The GitHub repository VrittiShah/Crop-Yield-prediction-and-Recommendation-System contains a labelled image folder "Dataset" with 4 categories: alluvial soil, black soil, clay soil, red soil. Examples follow, each with its label.

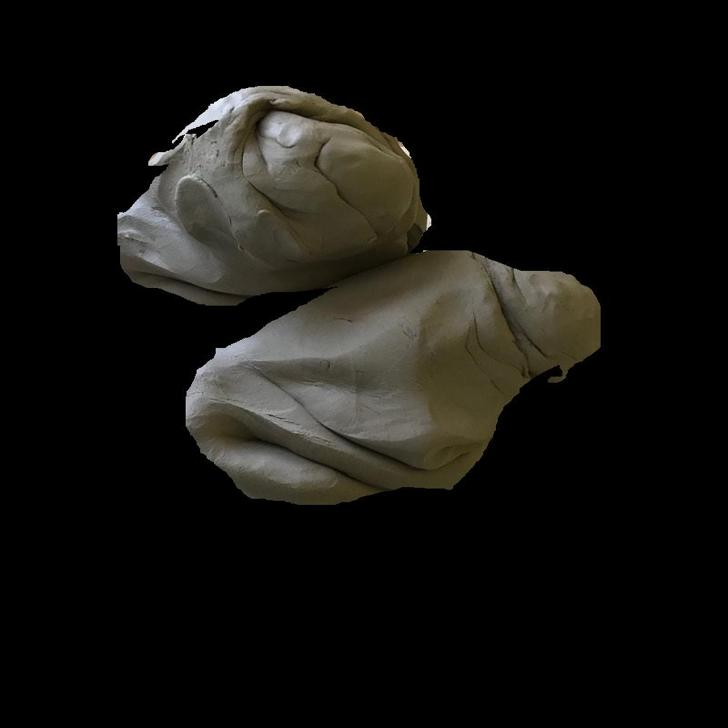
Label: clay soil

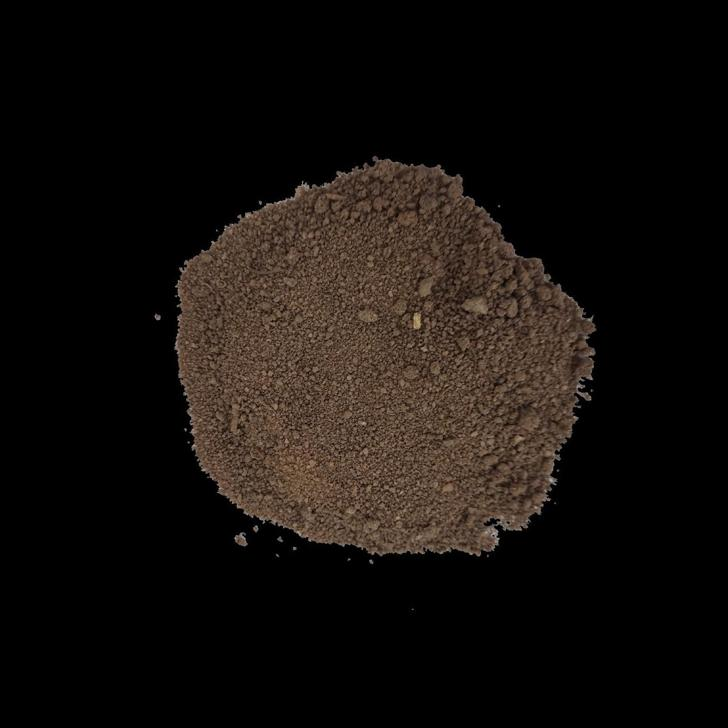
Label: alluvial soil

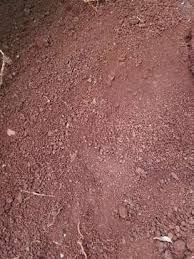
Label: red soil

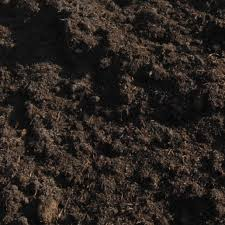
Label: black soil

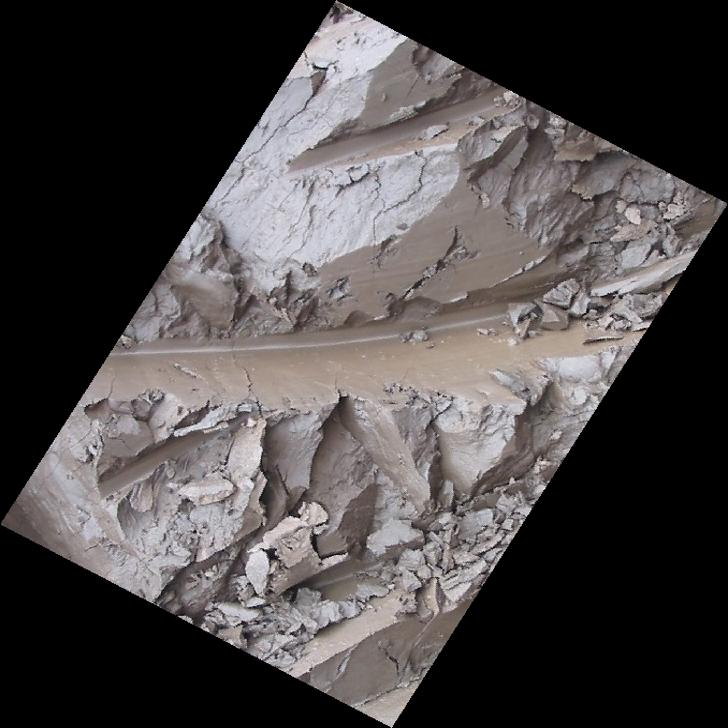
Label: clay soil

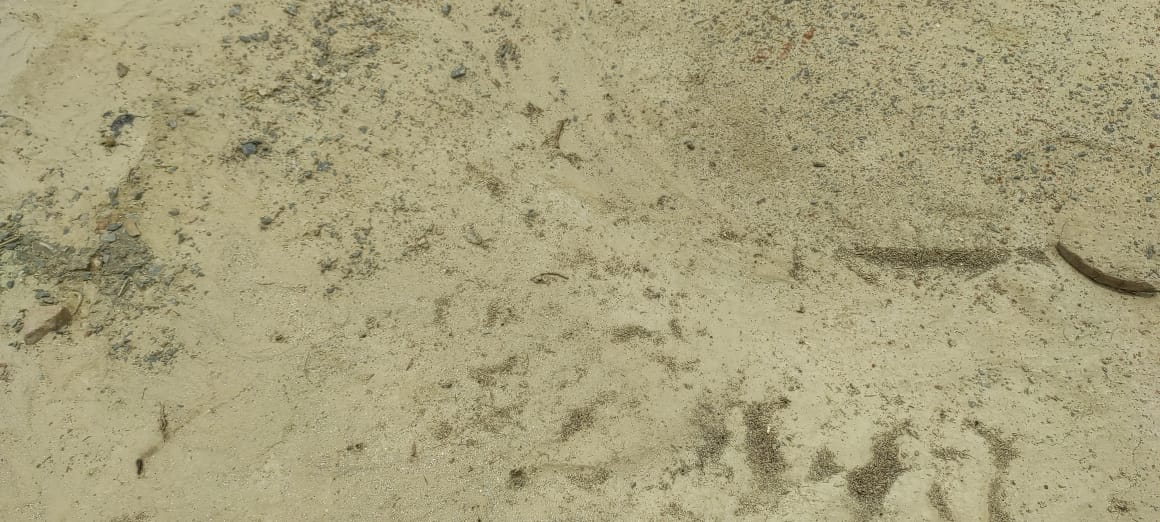
Label: alluvial soil
